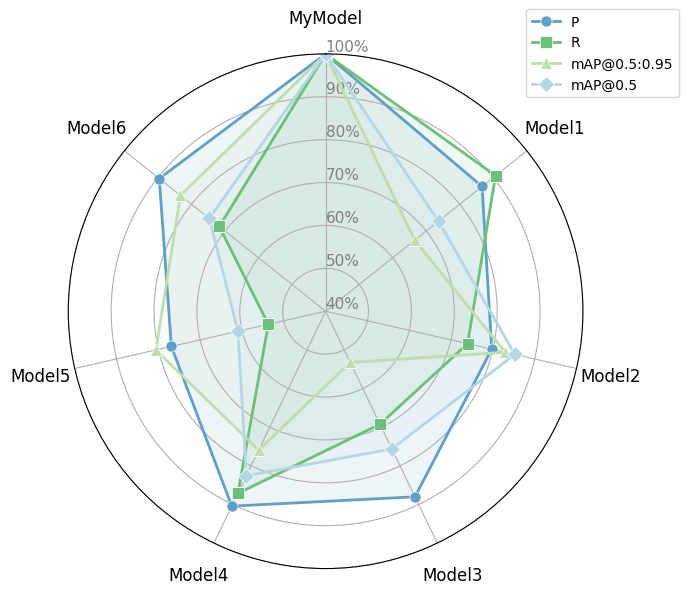

Recreate this plot in Python.
## 绘制雷达图，这里面对数据归一化了
import matplotlib.pyplot as plt
import numpy as np

def create_radar_chart(data, colors, markers, markersizes, order_models, order_metrics, output_file):
    """
    Creates a radar chart from the provided data and saves it to a file.
    
    Args:
        data (dict): Dictionary containing models, metrics, and values
        colors (list): List of colors in the same order as order_metrics
        markers (list): List of marker styles for each metric in the same order as order_metrics
        markersizes (list): List of marker sizes for each metric in the same order as order_metrics
        order_models (list): List of models in the desired display order
        order_metrics (list): List of metrics in the desired display order
        output_file (str): Output filename for the saved plot including path
    """
    # 设置字体为新罗马字体
    plt.rcParams['font.family'] = 'Times New Roman'
    
    # 获取模型和指标
    models = order_models
    metrics = order_metrics
    
    # 准备调整后的指标数据
    adjusted_data = []
    
    # 为每个指标找到对应的原始索引并重排数据
    for metric in metrics:
        if metric not in data['metrics']:
            print(f"Warning: Metric '{metric}' not found in data dictionary")
            continue
            
        # 对每个模型按照新顺序重排数据
        metric_values = []
        for model in models:
            if model in data['models']:
                # 获取模型在原始数据中的索引
                model_idx = data['models'].index(model)
                # 获取该模型对应指标的值
                metric_values.append(data[metric][model_idx])
            else:
                print(f"Warning: Model '{model}' not found in data dictionary")
                metric_values.append(0)  # 默认值
        
        adjusted_data.append(metric_values)
    
    # 归一化处理（基于重组后的数据）
    max_values = [max(metric_data) for metric_data in adjusted_data]
    normalized_data = [
        [value/max_val*100 for value in metric_data] 
        for metric_data, max_val in zip(adjusted_data, max_values)
    ]
    
    # 雷达图坐标计算
    angles = np.linspace(0, 2*np.pi, len(models), endpoint=False).tolist()
    angles += angles[:1]  # 闭合图形
    
    fig = plt.figure(figsize=(7, 7))
    ax = fig.add_subplot(111, polar=True)
    
    # 绘制每个指标 - 直接使用传入的颜色、标记和大小，顺序与metrics一致
    for idx, metric in enumerate(metrics):
        values = normalized_data[idx] + [normalized_data[idx][0]]  # 闭合数据
        ax.plot(angles, values, color=colors[idx], linewidth=2, label=metric,
                marker=markers[idx], markersize=markersizes[idx], markeredgecolor='white', markeredgewidth=0.5)
        ax.fill(angles, values, color=colors[idx], alpha=0.1)
    
    # 极坐标设置
    ax.set_theta_offset(np.pi/2)  # 设置0度方向为顶部
    ax.set_theta_direction(-1)    # 顺时针方向
    ax.set_xticks(angles[:-1])
    ax.set_xticklabels(models, fontsize=12, color='black')
    ax.tick_params(axis='x', pad=15)  # 调整标签位置
    
    # 径向轴设置
    ax.set_rlabel_position(0)
    plt.yticks([40, 50, 60, 70, 80, 90, 100], ["40%", "50%", "60%", "70%", "80%", "90%", "100%"], 
               color="grey", size=11)
    plt.ylim(40, 100)
    
    # 添加图例
    plt.legend(loc='upper right', bbox_to_anchor=(1.2, 1.1), fontsize=10)
    
    plt.tight_layout()
    plt.savefig(output_file, dpi=300, bbox_inches='tight', pad_inches=0.5)
    plt.show()

if __name__ == "__main__":
    data = {
        'models': [
            "MyModel", "Model1", "Model2", "Model3", "Model4", "Model5", "Model6"
        ],
        'metrics':      ["P", "R", "mAP@0.5", "mAP@0.5:0.95"],
        'P':            [95.2, 82.5, 75.9, 83.8, 86.1, 73.2, 85.3],
        'R':            [93.3, 84.6, 69.0, 64.6, 81.3, 50.1, 66.9],
        'mAP@0.5':      [97.6, 71.9, 83.2, 73.8, 80.6, 59.5, 72.9],
        'mAP@0.5:0.95': [96.9, 64.5, 80.4, 51.6, 73.6, 78.1, 80.7]
    }
    # 定义显示顺序（可以自由调整）
    order_models = ["MyModel", "Model1", "Model2", "Model3", "Model4", "Model5", "Model6"]
    order_metrics = ['P', 'R', 'mAP@0.5:0.95', 'mAP@0.5']
    
    # 自定义颜色 - 与 order_metrics 一一对应 (搭配建议，这个图随便搭配，颜色不是很怪就可以，个人倾向，纯色渐变)
    # colors = ['#5EB2F7', '#369FF4', '#0E8CF2', '#0B75CB'] ## 深蓝
    # colors = ['#03A9F4', '#28B9FD', '#58C9FD', '#88D8FE'] ## 淡蓝
    # colors = ['#449A47', '#55B458', '#71C174', '#8ECD90'] ## 绿色
    #colors = ['#FF9800', '#FFA824', '#FFB649', '#FFC56D'] ## 橘色
    # colors = ['#78BC9F', '#74C69D', '#95D5B2', '#B7E4C7'] ## 淡绿
    colors = ['#5EA0C7', '#6BC179', '#BEDEAB', '#B4D7E5'] ## NATURE
    # colors = ['#E07F86', '#F8BC7E', '#8FA2CD', '#CC976B'] ## NATURE1
    
    # 标记和标记大小 - 与 order_metrics 一一对应
    markers = ['o', 's', '^', 'D']      # 圆形、方形、三角形、菱形，与order_metrics一一对应
    markersizes = [8, 8, 8, 8]          # 对应标记大小，与order_metrics一一对应
    
    # 设置输出路径和文件名
    output_file = 'model_comparison_radar_improved.png'
    
    # 创建雷达图
    create_radar_chart(data, colors, markers, markersizes, order_models, order_metrics, output_file)
